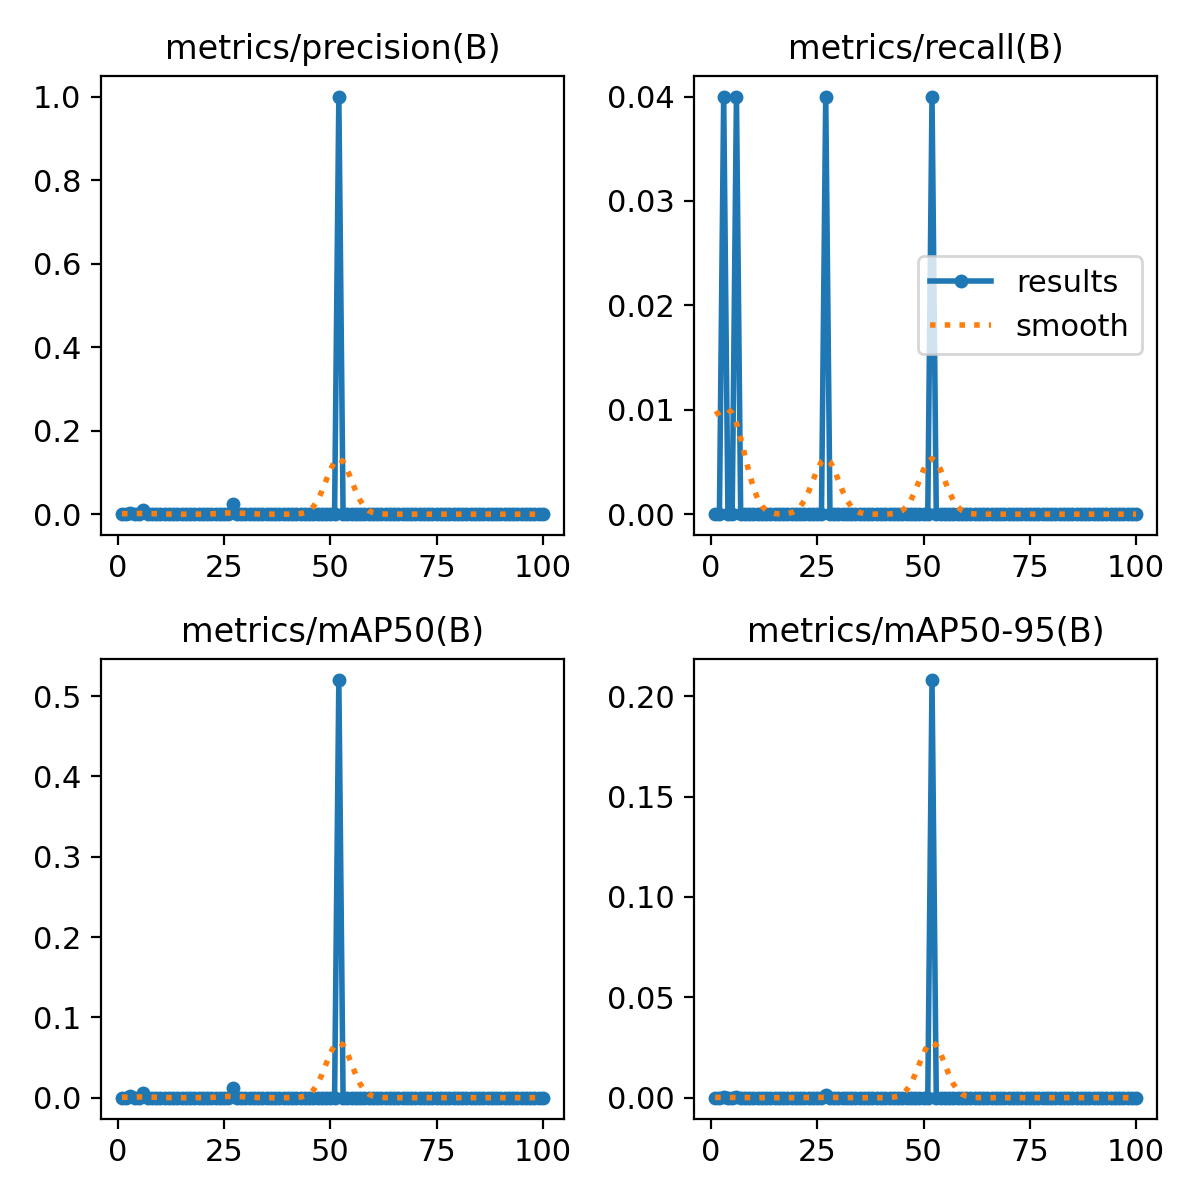

Values plotted in this chart, from the file beside it:
epoch, time, train/box, train/cls, train/dfl, metrics/precision(B), metrics/recall(B), metrics/mAP50(B), metrics/mAP50-95(B), val/box, val/cls, val/dfl, lr/pg0, lr/pg1, lr/pg2
1, 18.43, 3.852, 7.615, 3.463, 0, 0, 0, 0, 4.298, 4.959, 3.2, 0.0005485, 0.0005485, 0.0005485
2, 35.17, 3.668, 7.23, 3.087, 0, 0, 0, 0, 4.073, 5.207, 3.278, 0.001093, 0.001093, 0.001093
3, 51.65, 3.578, 6.965, 2.943, 0.00284, 0.04, 0.00155, 0.00046, 4.309, 19.59, 3.598, 0.001627, 0.001627, 0.001627
4, 68.36, 3.618, 6.872, 2.889, 0, 0, 0, 0, 3.761, 5.287, 3.127, 0.001617, 0.001617, 0.001617
5, 84.76, 3.518, 6.822, 2.768, 0, 0, 0, 0, 3.734, 5.894, 3.117, 0.001601, 0.001601, 0.001601
6, 101.5, 3.426, 6.795, 2.721, 0.01064, 0.04, 0.00566, 0.00057, 3.705, 5.314, 3.64, 0.001584, 0.001584, 0.001584
7, 118.3, 3.267, 6.76, 2.628, 0, 0, 0, 0, 3.409, 5.194, 2.997, 0.001568, 0.001568, 0.001568
8, 135.1, 3.179, 6.785, 2.58, 0, 0, 0, 0, 3.725, 5.268, 3.277, 0.001551, 0.001551, 0.001551
9, 151.7, 3.183, 6.687, 2.56, 0, 0, 0, 0, 3.583, 5.274, 3.223, 0.001535, 0.001535, 0.001535
10, 168.7, 3.031, 6.757, 2.493, 0, 0, 0, 0, 3.23, 5.249, 2.926, 0.001518, 0.001518, 0.001518
11, 185.6, 2.987, 6.607, 2.452, 0, 0, 0, 0, 3.475, 5.204, 2.834, 0.001502, 0.001502, 0.001502
12, 202.4, 2.927, 6.57, 2.398, 0, 0, 0, 0, 3.318, 5.336, 3.066, 0.001485, 0.001485, 0.001485
13, 219.1, 2.891, 6.558, 2.313, 0, 0, 0, 0, 3.428, 5.412, 3.669, 0.001469, 0.001469, 0.001469
14, 236.1, 2.863, 6.547, 2.299, 0, 0, 0, 0, 3.188, 5.278, 3.062, 0.001452, 0.001452, 0.001452
15, 253.1, 2.814, 6.579, 2.278, 0, 0, 0, 0, 3.251, 5.305, 2.804, 0.001436, 0.001436, 0.001436
16, 270.2, 2.741, 6.52, 2.291, 0, 0, 0, 0, 3.392, 5.748, 2.886, 0.001419, 0.001419, 0.001419
17, 287.1, 2.81, 6.612, 2.297, 0, 0, 0, 0, 3.346, 5.425, 2.849, 0.001403, 0.001403, 0.001403
18, 304.1, 2.743, 6.588, 2.186, 0, 0, 0, 0, 3.204, 5.295, 2.672, 0.001386, 0.001386, 0.001386
19, 321.1, 2.705, 6.532, 2.121, 0, 0, 0, 0, 3.235, 5.392, 2.748, 0.00137, 0.00137, 0.00137
20, 338.4, 2.704, 6.482, 2.171, 0, 0, 0, 0, 3.281, 5.401, 2.721, 0.001353, 0.001353, 0.001353
21, 355.1, 2.626, 6.517, 2.123, 0, 0, 0, 0, 3.156, 5.236, 2.779, 0.001337, 0.001337, 0.001337
22, 372.1, 2.649, 6.373, 2.175, 0, 0, 0, 0, 3.391, 5.304, 2.983, 0.00132, 0.00132, 0.00132
23, 389, 2.633, 6.377, 2.132, 0, 0, 0, 0, 3.149, 5.314, 2.785, 0.001304, 0.001304, 0.001304
24, 406.1, 2.578, 6.33, 2.087, 0, 0, 0, 0, 3.195, 5.846, 2.812, 0.001287, 0.001287, 0.001287
25, 423.1, 2.519, 6.358, 2.031, 0, 0, 0, 0, 3.262, 5.185, 2.885, 0.001271, 0.001271, 0.001271
26, 440.3, 2.537, 6.302, 2.006, 0, 0, 0, 0, 3.171, 5.178, 2.887, 0.001254, 0.001254, 0.001254
27, 457.5, 2.587, 6.358, 2.011, 0.02326, 0.04, 0.01249, 0.00125, 3.164, 5.142, 2.752, 0.001238, 0.001238, 0.001238
28, 474.6, 2.437, 6.211, 1.972, 0, 0, 0, 0, 3.146, 5.188, 2.728, 0.001221, 0.001221, 0.001221
29, 491.6, 2.458, 6.287, 1.952, 0, 0, 0, 0, 2.838, 5.098, 2.458, 0.001205, 0.001205, 0.001205
30, 508.5, 2.418, 6.238, 1.938, 0, 0, 0, 0, 2.88, 5.206, 2.51, 0.001188, 0.001188, 0.001188
31, 525.8, 2.466, 6.302, 2.005, 0, 0, 0, 0, 2.769, 5.277, 2.611, 0.001172, 0.001172, 0.001172
32, 543, 2.462, 6.319, 1.96, 0, 0, 0, 0, 2.974, 5.237, 2.713, 0.001155, 0.001155, 0.001155
33, 560, 2.466, 6.37, 1.972, 0, 0, 0, 0, 3.019, 5.309, 2.838, 0.001139, 0.001139, 0.001139
34, 577.1, 2.394, 6.301, 1.924, 0, 0, 0, 0, 2.894, 5.519, 2.749, 0.001122, 0.001122, 0.001122
35, 594.4, 2.404, 6.219, 1.892, 0, 0, 0, 0, 2.862, 5.557, 2.687, 0.001106, 0.001106, 0.001106
36, 611.7, 2.327, 6.22, 1.882, 0, 0, 0, 0, 2.886, 5.255, 2.584, 0.001089, 0.001089, 0.001089
37, 628.7, 2.341, 6.208, 1.94, 0, 0, 0, 0, 2.827, 5.238, 2.524, 0.001073, 0.001073, 0.001073
38, 645.9, 2.369, 6.208, 1.891, 0, 0, 0, 0, 2.895, 5.293, 2.638, 0.001056, 0.001056, 0.001056
39, 662.9, 2.316, 6.274, 1.865, 0, 0, 0, 0, 2.773, 5.255, 2.522, 0.00104, 0.00104, 0.00104
40, 680.2, 2.31, 6.163, 1.873, 0, 0, 0, 0, 2.701, 5.228, 2.405, 0.001023, 0.001023, 0.001023
41, 697.5, 2.31, 6.146, 1.852, 0, 0, 0, 0, 2.697, 5.278, 2.46, 0.001007, 0.001007, 0.001007
42, 714.4, 2.283, 6.235, 1.86, 0, 0, 0, 0, 2.762, 5.275, 2.476, 0.0009904, 0.0009904, 0.0009904
43, 731.7, 2.289, 6.265, 1.836, 0, 0, 0, 0, 2.874, 5.261, 2.594, 0.0009739, 0.0009739, 0.0009739
44, 748.9, 2.306, 6.208, 1.843, 0, 0, 0, 0, 2.887, 5.231, 2.538, 0.0009574, 0.0009574, 0.0009574
45, 766, 2.278, 6.172, 1.863, 0, 0, 0, 0, 2.892, 5.209, 2.666, 0.0009409, 0.0009409, 0.0009409
46, 783, 2.269, 6.193, 1.786, 0, 0, 0, 0, 2.813, 5.257, 2.505, 0.0009244, 0.0009244, 0.0009244
47, 800.2, 2.26, 6.225, 1.861, 0, 0, 0, 0, 2.873, 5.285, 2.59, 0.0009078, 0.0009078, 0.0009078
48, 817.3, 2.193, 6.211, 1.786, 0, 0, 0, 0, 2.839, 5.279, 2.589, 0.0008913, 0.0008913, 0.0008913
49, 834.6, 2.231, 6.181, 1.844, 0, 0, 0, 0, 2.683, 5.255, 2.449, 0.0008748, 0.0008748, 0.0008748
50, 851.8, 2.237, 6.132, 1.789, 0, 0, 0, 0, 2.566, 5.196, 2.449, 0.0008583, 0.0008583, 0.0008583
51, 869.1, 2.186, 6.196, 1.777, 0, 0, 0, 0, 2.66, 5.15, 2.404, 0.0008418, 0.0008418, 0.0008418
52, 886.6, 2.163, 6.163, 1.753, 1, 0.04, 0.52, 0.208, 2.773, 5.176, 2.548, 0.0008253, 0.0008253, 0.0008253
53, 904.1, 2.107, 6.12, 1.716, 0, 0, 0, 0, 2.781, 5.194, 2.595, 0.0008088, 0.0008088, 0.0008088
54, 921.3, 2.106, 6.08, 1.723, 0, 0, 0, 0, 2.58, 5.216, 2.496, 0.0007923, 0.0007923, 0.0007923
55, 938.6, 2.118, 6.138, 1.737, 0, 0, 0, 0, 2.802, 5.303, 2.561, 0.0007758, 0.0007758, 0.0007758
56, 955.3, 2.075, 6.102, 1.69, 0, 0, 0, 0, 2.815, 5.215, 2.538, 0.0007593, 0.0007593, 0.0007593
57, 972.3, 2.137, 6.238, 1.703, 0, 0, 0, 0, 2.792, 5.246, 2.469, 0.0007428, 0.0007428, 0.0007428
58, 989.3, 2.049, 6.089, 1.662, 0, 0, 0, 0, 2.857, 5.226, 2.54, 0.0007263, 0.0007263, 0.0007263
59, 1008, 2.061, 6.067, 1.681, 0, 0, 0, 0, 2.775, 5.269, 2.473, 0.0007098, 0.0007098, 0.0007098
60, 1026, 2.074, 6.032, 1.678, 0, 0, 0, 0, 2.704, 5.254, 2.436, 0.0006933, 0.0006933, 0.0006933
... 40 more rows
